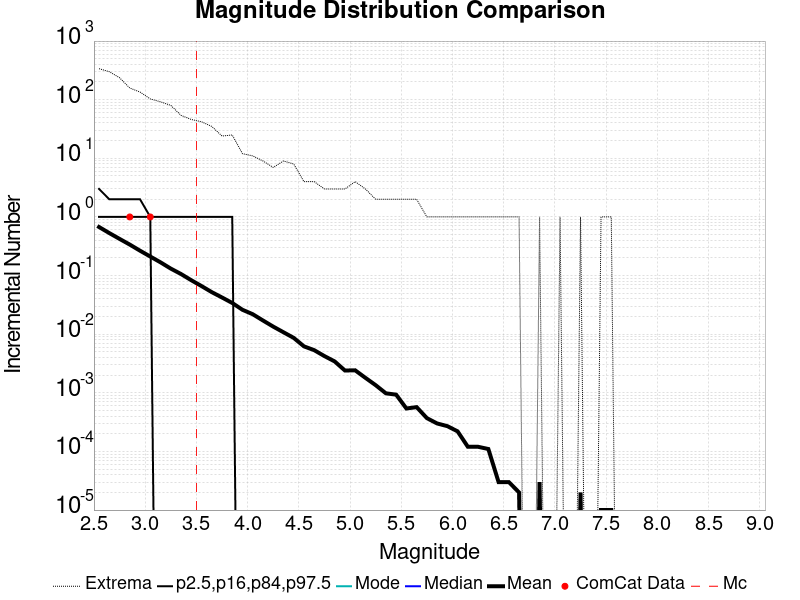

Data behind this chart, as committed beside it:
Magnitude, ComCat Data, Simulation Mean, Simulation Median, Simulation Mode, Simulation Minimum, Simulation Maximum, 2.5 %-ile, 16 %-ile, 84 %-ile, 97.5 %-ile
2.55, 0.0, 0.6731, 0.0, 0.0, 0.0, 338.0, 0.0, 0.0, 1.0, 3.0
2.65, 0.0, 0.5304, 0.0, 0.0, 0.0, 300.0, 0.0, 0.0, 1.0, 2.0
2.75, 0.0, 0.4222, 0.0, 0.0, 0.0, 237.0, 0.0, 0.0, 1.0, 2.0
2.85, 1.0, 0.3374, 0.0, 0.0, 0.0, 158.0, 0.0, 0.0, 1.0, 2.0
2.95, 0.0, 0.2654, 0.0, 0.0, 0.0, 135.0, 0.0, 0.0, 1.0, 2.0
3.05, 1.0, 0.2111, 0.0, 0.0, 0.0, 103.0, 0.0, 0.0, 1.0, 1.0
3.15, 0.0, 0.168, 0.0, 0.0, 0.0, 92.0, 0.0, 0.0, 0.0, 1.0
3.25, 0.0, 0.1315, 0.0, 0.0, 0.0, 80.0, 0.0, 0.0, 0.0, 1.0
3.35, 0.0, 0.1062, 0.0, 0.0, 0.0, 54.0, 0.0, 0.0, 0.0, 1.0
3.45, 0.0, 0.08327, 0.0, 0.0, 0.0, 46.0, 0.0, 0.0, 0.0, 1.0
3.55, 0.0, 0.06623, 0.0, 0.0, 0.0, 42.0, 0.0, 0.0, 0.0, 1.0
3.65, 0.0, 0.05216, 0.0, 0.0, 0.0, 35.0, 0.0, 0.0, 0.0, 1.0
3.75, 0.0, 0.0423, 0.0, 0.0, 0.0, 24.0, 0.0, 0.0, 0.0, 1.0
3.85, 0.0, 0.03407, 0.0, 0.0, 0.0, 25.0, 0.0, 0.0, 0.0, 1.0
3.95, 0.0, 0.02606, 0.0, 0.0, 0.0, 12.0, 0.0, 0.0, 0.0, 0.0
4.05, 0.0, 0.02191, 0.0, 0.0, 0.0, 11.0, 0.0, 0.0, 0.0, 0.0
4.15, 0.0, 0.01713, 0.0, 0.0, 0.0, 9.0, 0.0, 0.0, 0.0, 0.0
4.25, 0.0, 0.01347, 0.0, 0.0, 0.0, 7.0, 0.0, 0.0, 0.0, 0.0
4.35, 0.0, 0.01079, 0.0, 0.0, 0.0, 9.0, 0.0, 0.0, 0.0, 0.0
4.45, 0.0, 0.00865, 0.0, 0.0, 0.0, 8.0, 0.0, 0.0, 0.0, 0.0
4.55, 0.0, 0.0062, 0.0, 0.0, 0.0, 4.0, 0.0, 0.0, 0.0, 0.0
4.65, 0.0, 0.00534, 0.0, 0.0, 0.0, 4.0, 0.0, 0.0, 0.0, 0.0
4.75, 0.0, 0.00423, 0.0, 0.0, 0.0, 3.0, 0.0, 0.0, 0.0, 0.0
4.85, 0.0, 0.00343, 0.0, 0.0, 0.0, 3.0, 0.0, 0.0, 0.0, 0.0
4.95, 0.0, 0.0024, 0.0, 0.0, 0.0, 3.0, 0.0, 0.0, 0.0, 0.0
5.05, 0.0, 0.00242, 0.0, 0.0, 0.0, 4.0, 0.0, 0.0, 0.0, 0.0
5.15, 0.0, 0.0018, 0.0, 0.0, 0.0, 3.0, 0.0, 0.0, 0.0, 0.0
5.25, 0.0, 0.00135, 0.0, 0.0, 0.0, 2.0, 0.0, 0.0, 0.0, 0.0
5.35, 0.0, 9.8E-4, 0.0, 0.0, 0.0, 2.0, 0.0, 0.0, 0.0, 0.0
5.45, 0.0, 9.3E-4, 0.0, 0.0, 0.0, 2.0, 0.0, 0.0, 0.0, 0.0
5.55, 0.0, 5.4E-4, 0.0, 0.0, 0.0, 2.0, 0.0, 0.0, 0.0, 0.0
5.65, 0.0, 5.7E-4, 0.0, 0.0, 0.0, 2.0, 0.0, 0.0, 0.0, 0.0
5.75, 0.0, 3.7E-4, 0.0, 0.0, 0.0, 1.0, 0.0, 0.0, 0.0, 0.0
5.85, 0.0, 3.0E-4, 0.0, 0.0, 0.0, 1.0, 0.0, 0.0, 0.0, 0.0
5.95, 0.0, 2.7E-4, 0.0, 0.0, 0.0, 1.0, 0.0, 0.0, 0.0, 0.0
6.05, 0.0, 2.2E-4, 0.0, 0.0, 0.0, 1.0, 0.0, 0.0, 0.0, 0.0
6.15, 0.0, 1.2E-4, 0.0, 0.0, 0.0, 1.0, 0.0, 0.0, 0.0, 0.0
6.25, 0.0, 1.2E-4, 0.0, 0.0, 0.0, 1.0, 0.0, 0.0, 0.0, 0.0
6.35, 0.0, 1.1E-4, 0.0, 0.0, 0.0, 1.0, 0.0, 0.0, 0.0, 0.0
6.45, 0.0, 3.0E-5, 0.0, 0.0, 0.0, 1.0, 0.0, 0.0, 0.0, 0.0
6.55, 0.0, 3.0E-5, 0.0, 0.0, 0.0, 1.0, 0.0, 0.0, 0.0, 0.0
6.65, 0.0, 2.0E-5, 0.0, 0.0, 0.0, 1.0, 0.0, 0.0, 0.0, 0.0
6.75, 0.0, 0.0, 0.0, 0.0, 0.0, 0.0, 0.0, 0.0, 0.0, 0.0
6.85, 0.0, 3.0E-5, 0.0, 0.0, 0.0, 1.0, 0.0, 0.0, 0.0, 0.0
6.95, 0.0, 0.0, 0.0, 0.0, 0.0, 0.0, 0.0, 0.0, 0.0, 0.0
7.05, 0.0, 1.0E-5, 0.0, 0.0, 0.0, 1.0, 0.0, 0.0, 0.0, 0.0
7.15, 0.0, 0.0, 0.0, 0.0, 0.0, 0.0, 0.0, 0.0, 0.0, 0.0
7.25, 0.0, 2.0E-5, 0.0, 0.0, 0.0, 1.0, 0.0, 0.0, 0.0, 0.0
7.35, 0.0, 0.0, 0.0, 0.0, 0.0, 0.0, 0.0, 0.0, 0.0, 0.0
7.45, 0.0, 1.0E-5, 0.0, 0.0, 0.0, 1.0, 0.0, 0.0, 0.0, 0.0
7.55, 0.0, 1.0E-5, 0.0, 0.0, 0.0, 1.0, 0.0, 0.0, 0.0, 0.0
7.65, 0.0, 0.0, 0.0, 0.0, 0.0, 0.0, 0.0, 0.0, 0.0, 0.0
7.75, 0.0, 0.0, 0.0, 0.0, 0.0, 0.0, 0.0, 0.0, 0.0, 0.0
7.85, 0.0, 0.0, 0.0, 0.0, 0.0, 0.0, 0.0, 0.0, 0.0, 0.0
7.95, 0.0, 0.0, 0.0, 0.0, 0.0, 0.0, 0.0, 0.0, 0.0, 0.0
8.05, 0.0, 0.0, 0.0, 0.0, 0.0, 0.0, 0.0, 0.0, 0.0, 0.0
8.15, 0.0, 0.0, 0.0, 0.0, 0.0, 0.0, 0.0, 0.0, 0.0, 0.0
8.25, 0.0, 0.0, 0.0, 0.0, 0.0, 0.0, 0.0, 0.0, 0.0, 0.0
8.35, 0.0, 0.0, 0.0, 0.0, 0.0, 0.0, 0.0, 0.0, 0.0, 0.0
8.45, 0.0, 0.0, 0.0, 0.0, 0.0, 0.0, 0.0, 0.0, 0.0, 0.0
... 6 more rows
